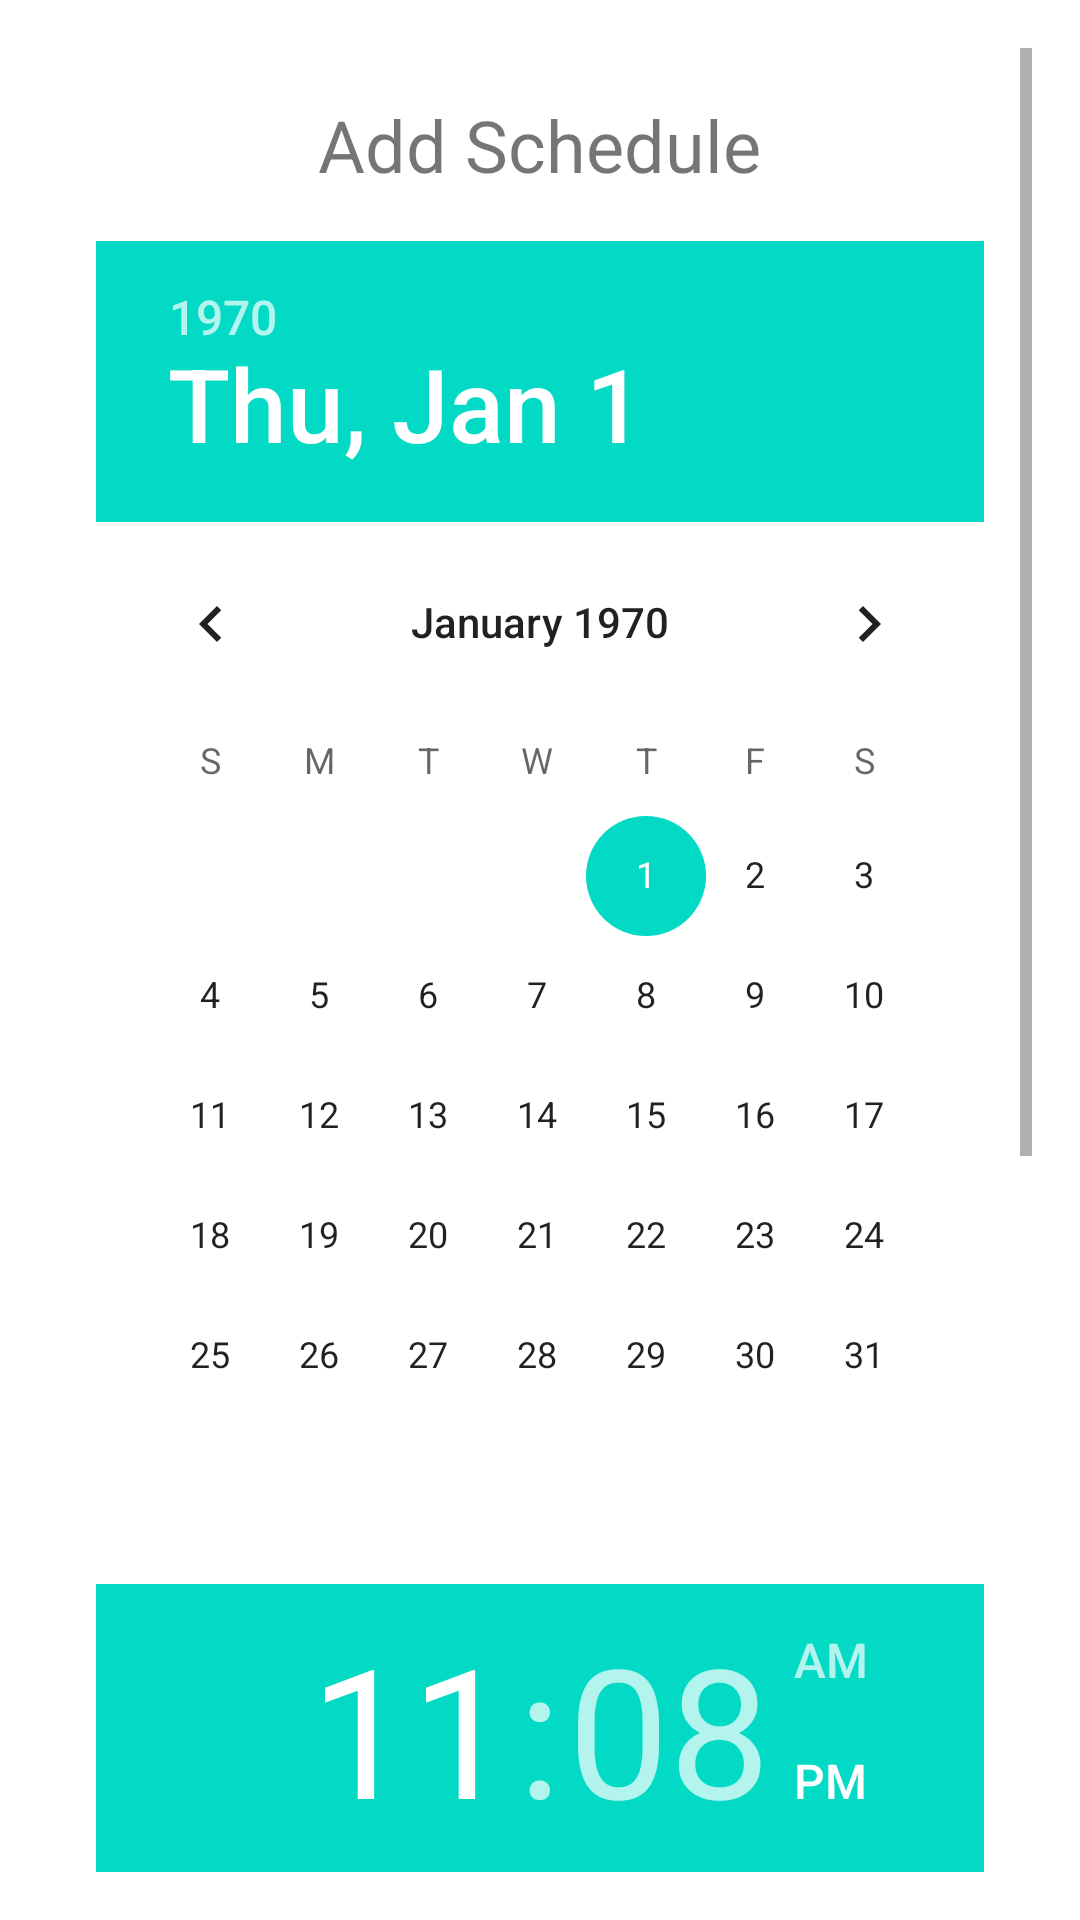

The Android layout XML behind this screen, and the referenced resources:
<!-- AndroidManifest.xml: application theme Theme.V2 -->
<!-- res/layout/activity_holy.xml -->
<ScrollView xmlns:android="http://schemas.android.com/apk/res/android"
    xmlns:tools="http://schemas.android.com/tools"
    android:layout_width="match_parent"
    android:layout_height="match_parent"
    android:padding="16dp"
    tools:context=".MainActivity">

    <androidx.constraintlayout.widget.ConstraintLayout
        android:layout_width="match_parent"
        android:layout_height="wrap_content">

        <LinearLayout xmlns:android="http://schemas.android.com/apk/res/android"
            android:orientation="vertical"
            android:layout_width="match_parent"
            android:layout_height="match_parent"
            android:padding="16dp">

            <TextView
                android:text="Add Schedule"
                android:textSize="24sp"
                android:layout_width="wrap_content"
                android:layout_height="wrap_content"
                android:layout_gravity="center_horizontal"
                android:layout_marginBottom="16dp"/>

            <DatePicker
                android:id="@+id/datePicker"
                android:layout_width="match_parent"
                android:layout_height="wrap_content"
                android:layout_marginBottom="16dp"/>

            <TimePicker
                android:id="@+id/timePicker"
                android:layout_width="match_parent"
                android:layout_height="wrap_content"
                android:layout_marginBottom="16dp"/>

            <EditText
                android:id="@+id/durationEditText"
                android:hint="Duration (seconds)"
                android:inputType="number"
                android:layout_width="match_parent"
                android:layout_height="wrap_content"
                android:layout_marginBottom="16dp"/>

            <Button
                android:id="@+id/addScheduleButton"
                android:text="Add Schedule"
                android:layout_width="wrap_content"
                android:layout_height="wrap_content"
                android:layout_gravity="center_horizontal"/>

        </LinearLayout>




    </androidx.constraintlayout.widget.ConstraintLayout>

</ScrollView>
<!-- resources referenced by this layout -->
<resources>
  <style name="Theme.V2" parent="Theme.MaterialComponents.DayNight.NoActionBar">
          
          <item name="colorPrimary">@color/purple_500</item>
          <item name="colorPrimaryVariant">@color/purple_500</item>
          <item name="colorOnPrimary">@color/white</item>
          
          <item name="colorSecondary">@color/teal_200</item>
          <item name="colorSecondaryVariant">@color/teal_700</item>
          <item name="colorOnSecondary">@color/black</item>
          
          <item name="android:statusBarColor" tools:targetApi="l">@color/dark_green</item>
          
      </style>
  <!-- not gathered from this repository: default colours our renderer supplied (Android Studio template values) -->
  <color name="purple_500">#FF6200EE</color>
  <color name="teal_200">#FF03DAC5</color>
  <color name="teal_700">#FF018786</color>
  <color name="black">#FF000000</color>
  <color name="white">#FFFFFFFF</color>
</resources>
